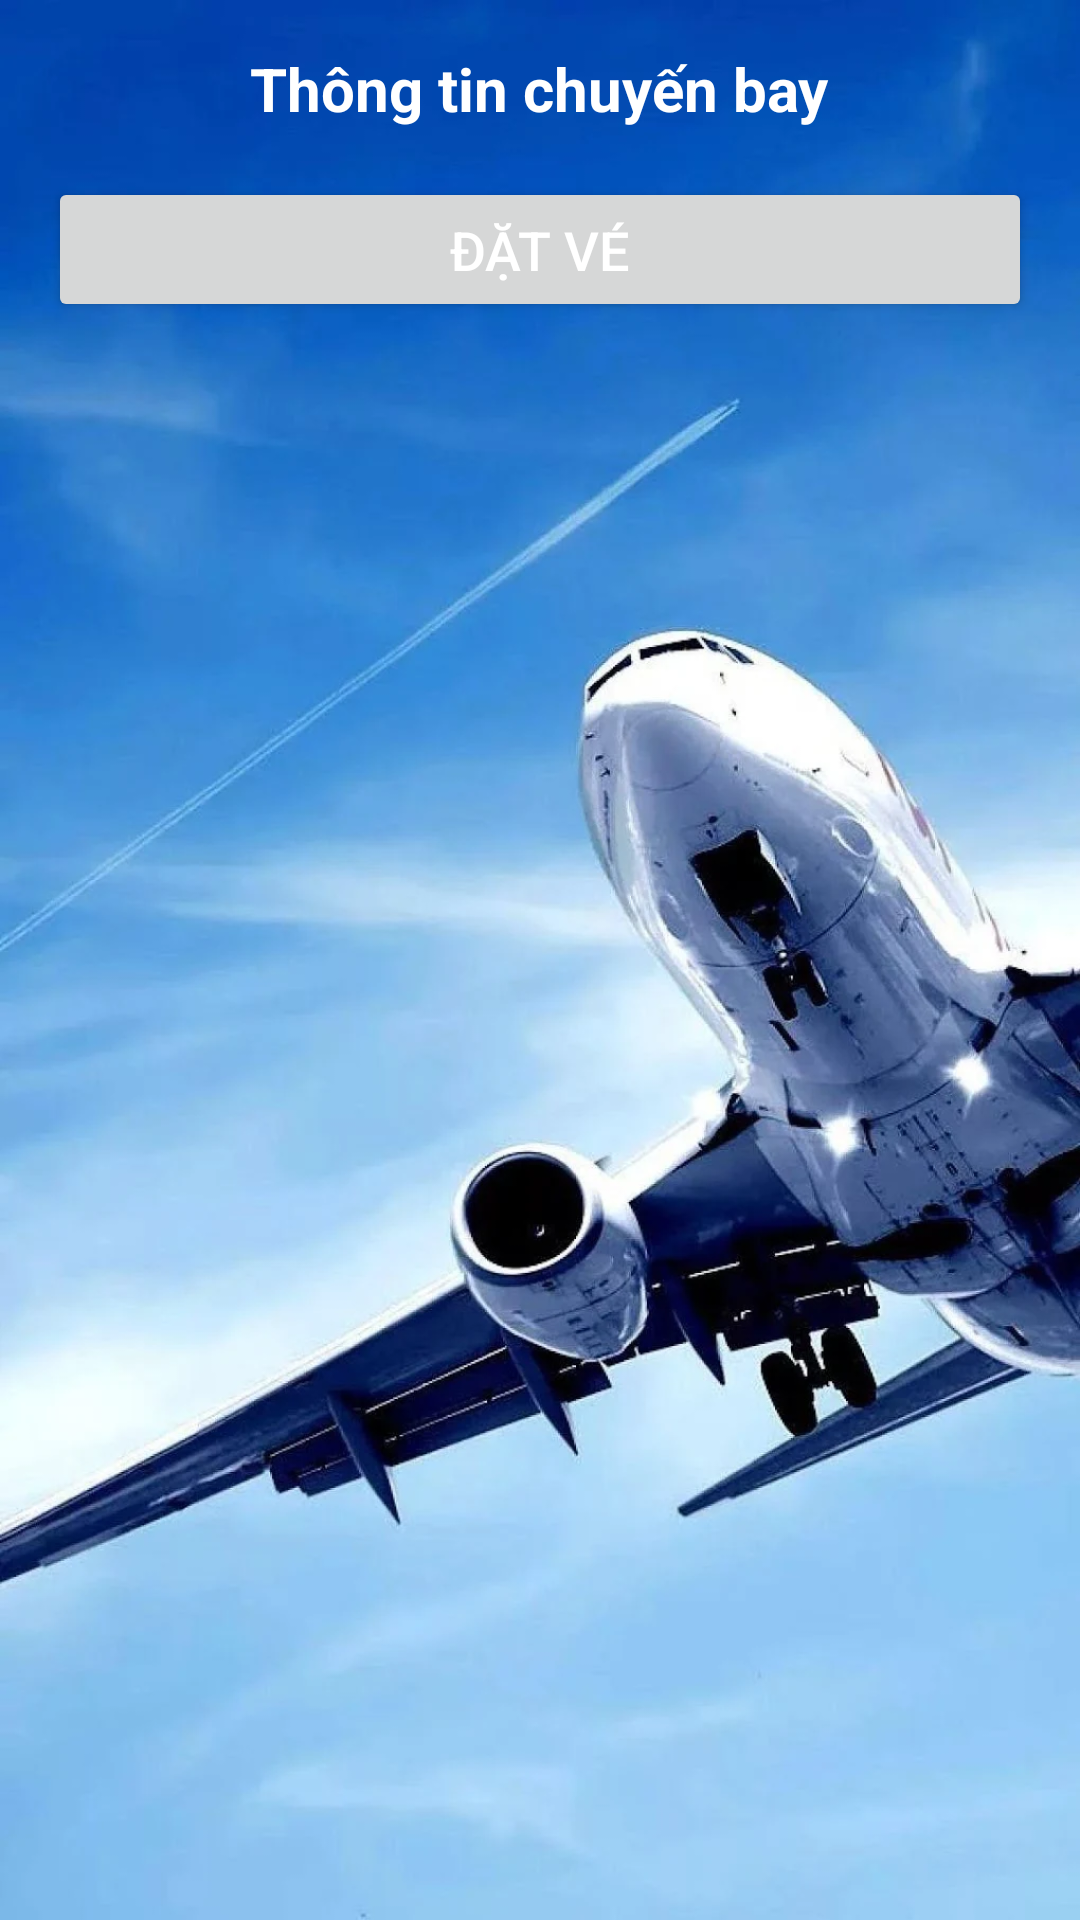

The Android layout XML behind this screen, and the referenced resources:
<!-- AndroidManifest.xml: application theme Theme.BanVe -->
<!-- res/layout/activity_booking.xml -->
<?xml version="1.0" encoding="utf-8"?>
<LinearLayout xmlns:android="http://schemas.android.com/apk/res/android"
    android:layout_width="match_parent"
    android:layout_height="match_parent"
    android:orientation="vertical"
    android:background="@drawable/maybay"
    android:padding="16dp">

    <TextView
        android:id="@+id/tvFlightInfo"
        android:layout_width="wrap_content"
        android:layout_height="wrap_content"
        android:text="Thông tin chuyến bay"
        android:textSize="20sp"
        android:textColor="@color/white"
        android:textStyle="bold"
        android:layout_gravity="center"
        android:layout_marginBottom="16dp" />

    <Button
        android:id="@+id/btnBook"
        android:layout_width="match_parent"
        android:layout_height="wrap_content"
        android:text="Đặt vé"
        android:textSize="18sp"
        android:textColor="@android:color/white"
        android:paddingVertical="12dp"
        android:layout_gravity="center" />
</LinearLayout>
<!-- resources referenced by this layout -->
<resources>
  <!-- drawable maybay: png bitmap (drawable, 93984 bytes) -->
  <style name="Theme.BanVe" parent="Base.Theme.BanVe" />
  <style name="Base.Theme.BanVe" parent="Theme.Material3.DayNight.NoActionBar">
          
          
      </style>
  <!-- not gathered from this repository: default colours our renderer supplied (Android Studio template values) -->
  <color name="white">#FFFFFFFF</color>
</resources>
